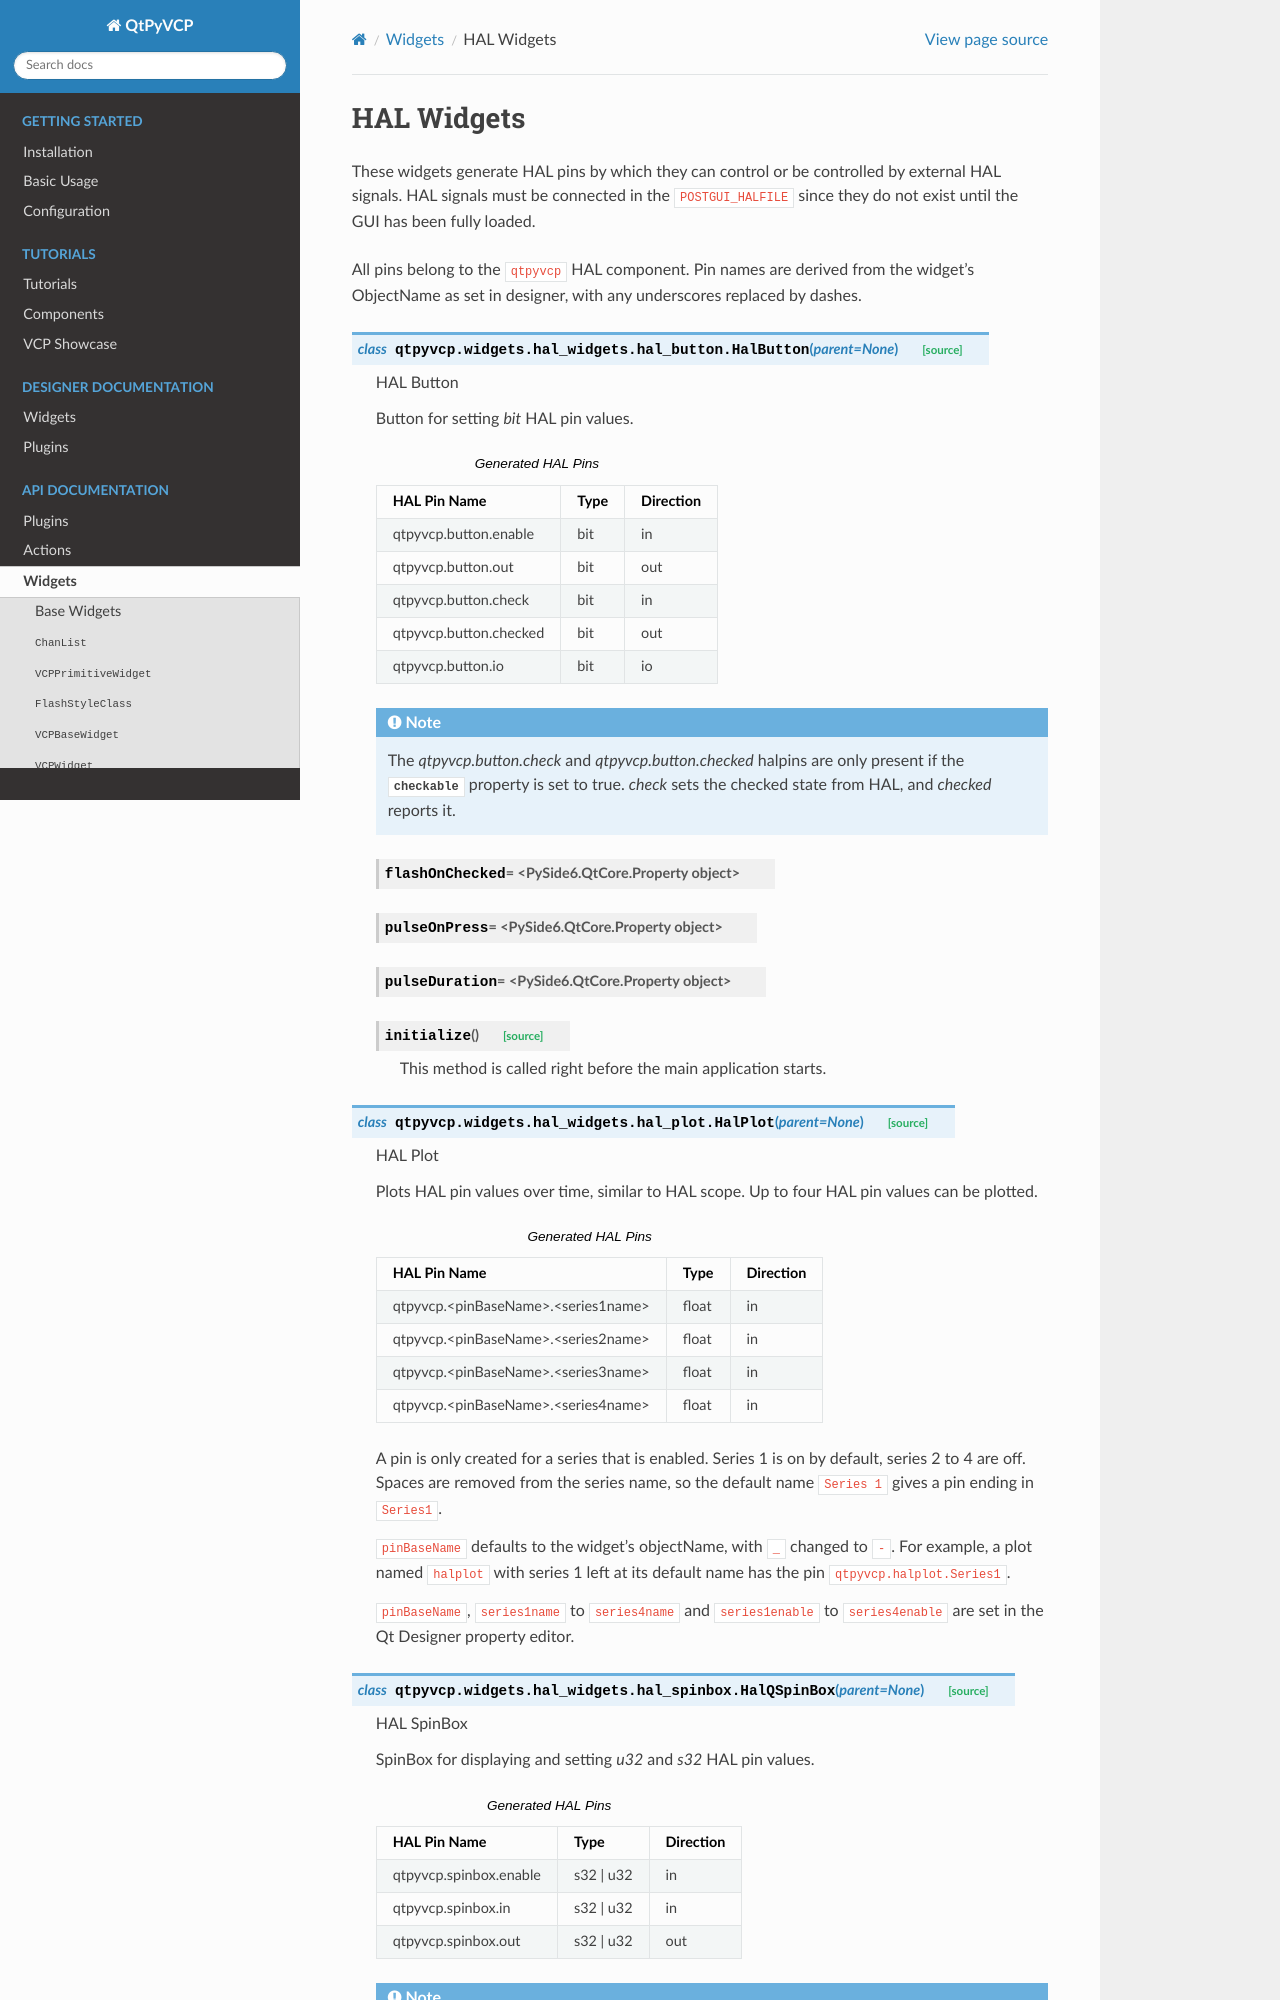

repository: kcjengr/qtpyvcp · page: widgets/hal/index.html · generator: sphinx

HAL Widgets
-----------

These widgets generate HAL pins by which they can control or be
controlled by external HAL signals. HAL signals must be connected
in the ``POSTGUI_HALFILE`` since they do not exist until the GUI
has been fully loaded.

All pins belong to the ``qtpyvcp`` HAL component. Pin names are
derived from the widget's ObjectName as set in designer, with any
underscores replaced by dashes.
